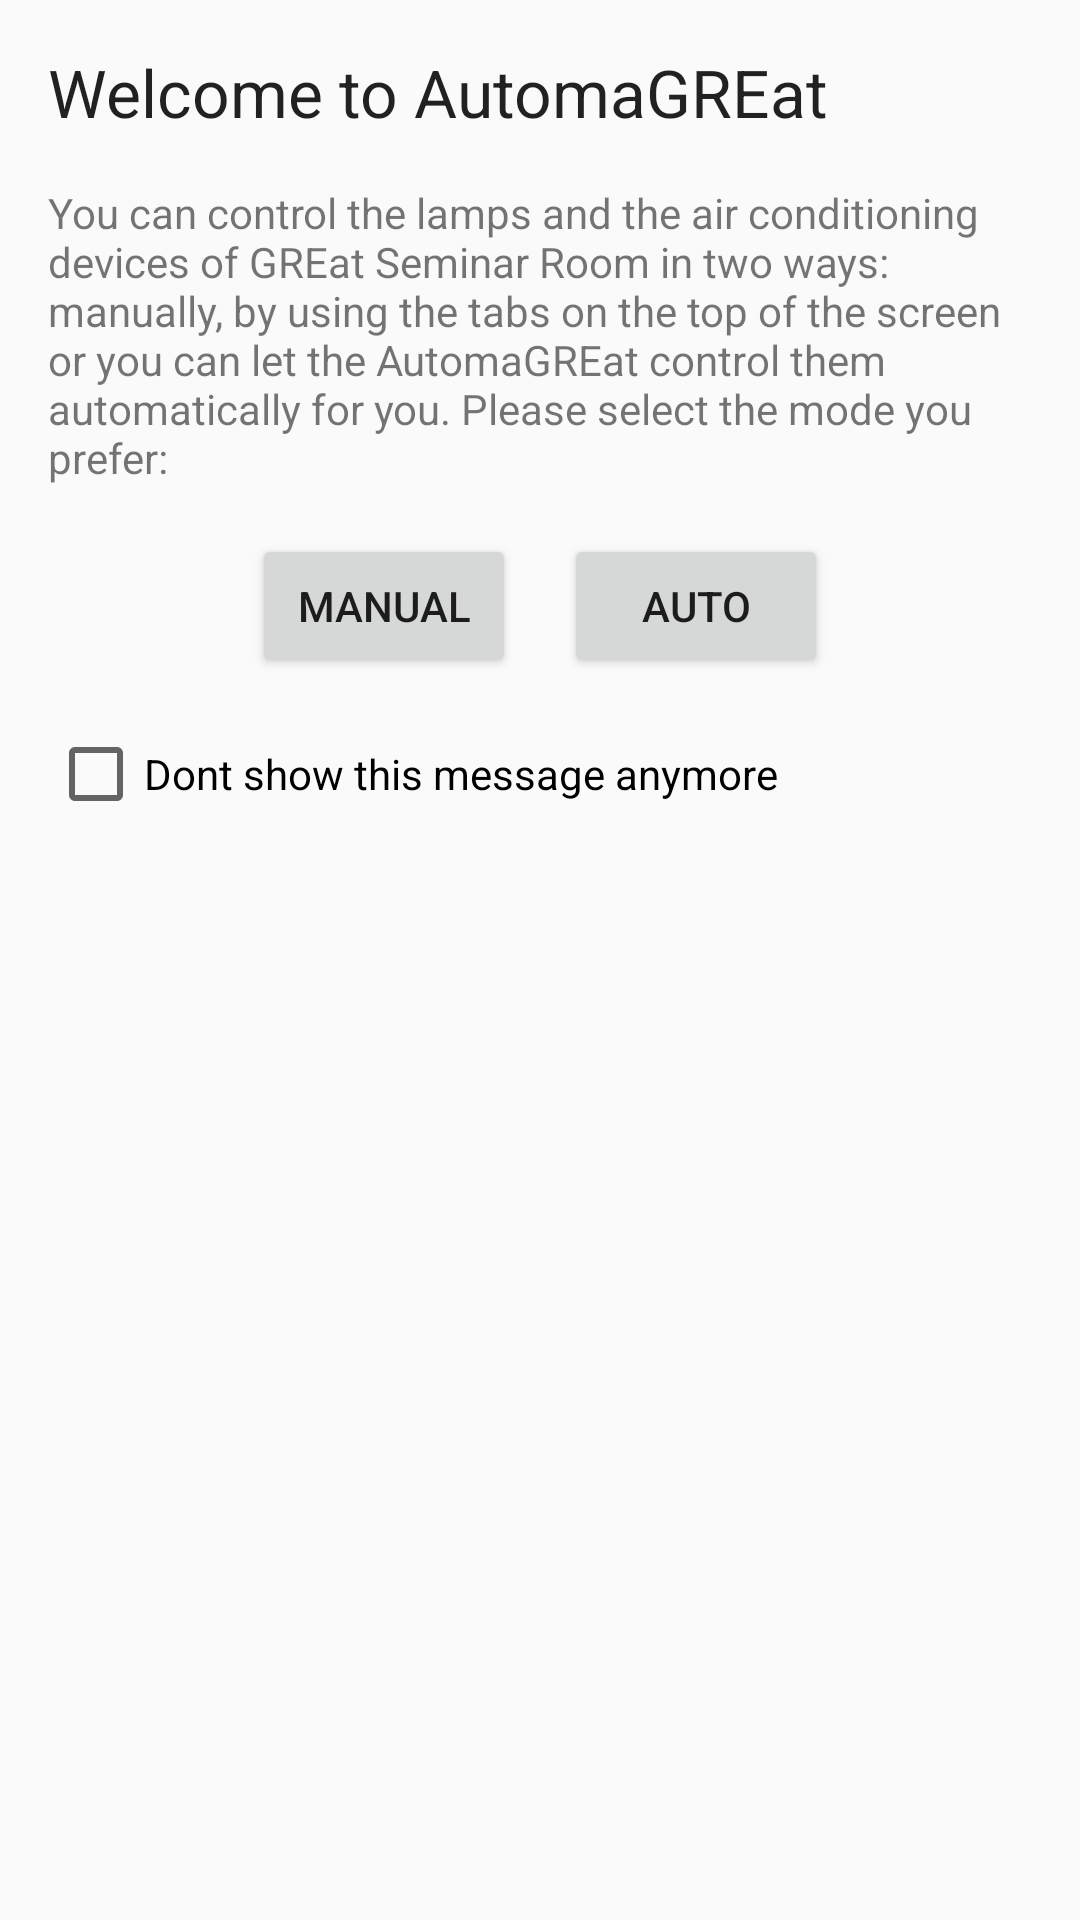

Layout XML and referenced resources for this Android screen:
<!-- AndroidManifest.xml: application theme AppTheme -->
<!-- res/layout/dialog_select_mode.xml -->
<?xml version="1.0" encoding="utf-8"?>
<LinearLayout xmlns:android="http://schemas.android.com/apk/res/android"
    android:layout_width="match_parent"
    android:layout_height="match_parent"
    android:orientation="vertical"
    android:padding="16dp"
    android:paddingLeft="16dp"
    android:paddingRight="16dp"
    android:paddingTop="16dp">

    <TextView
        android:layout_width="wrap_content"
        android:layout_height="wrap_content"
        android:text="@string/welcome"
        android:textAppearance="?android:attr/textAppearanceLarge" />

    <TextView
        android:layout_width="wrap_content"
        android:layout_height="wrap_content"
        android:layout_marginTop="16dp"
        android:text="@string/welcome_message" />

    <LinearLayout
        android:layout_width="match_parent"
        android:layout_height="wrap_content"
        android:layout_marginTop="16dp"
        android:gravity="center"
        android:orientation="horizontal"
        android:paddingLeft="8dp"
        android:paddingRight="8dp">

        <Button
            android:id="@+id/bt_manual"
            android:layout_width="wrap_content"
            android:layout_height="wrap_content"
            android:layout_marginRight="16dp"
            android:text="@string/manual" />

        <Button
            android:id="@+id/bt_auto"
            android:layout_width="wrap_content"
            android:layout_height="wrap_content"
            android:text="@string/auto" />

    </LinearLayout>

    <CheckBox
        android:id="@+id/cb_not_show_again"
        android:layout_width="wrap_content"
        android:layout_height="wrap_content"
        android:layout_marginTop="16dp"
        android:text="@string/dont_show_again" />

</LinearLayout>
<!-- resources referenced by this layout -->
<resources>
  <string name="auto">Auto</string>​​
  <string name="dont_show_again">Dont show this message anymore</string>
  <string name="manual">Manual</string>
  <string name="welcome">Welcome to AutomaGREat</string>
  <string name="welcome_message">You can control the lamps and the air
      conditioning devices of GREat Seminar Room in two ways: manually, by using
      the tabs on the top of the screen or you can let the AutomaGREat
      control them automatically for you. Please select the mode you prefer:</string>
  <style name="AppTheme" parent="Theme.AppCompat.Light">
          
          <item name="colorPrimary">@color/colorPrimary</item>
          <item name="colorPrimaryDark">@color/colorPrimaryDark</item>
          <item name="colorAccent">@color/colorAccent</item>
  
      </style>
  <color name="colorPrimary">#FAFAFA</color>
  <color name="colorPrimaryDark">#D4D4D4</color>
  <color name="colorAccent">#83CBC1</color>
</resources>
